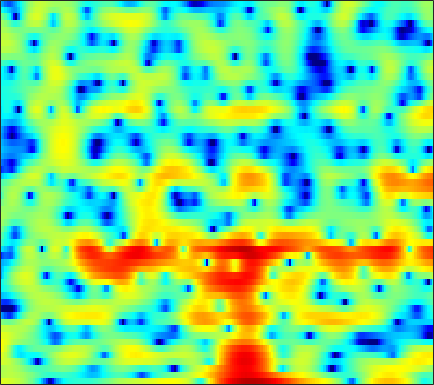

Source data for this figure (header and first rows):
4.0813, 3.9958, 3.8671, 3.7093, 3.5764, 3.3795, 3.14, 2.9261, 2.6014, 2.2331, 1.7714, 1.3618, 0.74023, -0.0098617, -0.67039, -1.7143, -2.9688, -4.0835, -5.8729, -8.2262, -11.332, -14.538, -20.3, -20.353
1.994, 2.169, 2.336, 2.427, 2.45, 2.422, 2.325, 2.208, 1.997, 1.726, 1.391, 1.107, 0.6828, 0.214, -0.1623, -0.6885, -1.234, -1.644, -2.17, -2.653, -3.051, -3.284, -3.498, -3.585
1.69, 1.959, 2.183, 2.267, 2.252, 2.129, 1.9, 1.66, 1.264, 0.7942, 0.2599, -0.1754, -0.7719, -1.343, -1.741, -2.197, -2.519, -2.657, -2.695, -2.578, -2.354, -2.124, -1.785, -1.436
3.532, 3.481, 3.276, 2.938, 2.601, 2.052, 1.4, 0.8401, 0.003252, -0.9296, -2.009, -2.949, -4.449, -6.378, -8.261, -11.84, -17.52, -20.79, -14.52, -9.646, -6.402, -4.593, -2.704, -1.227
4.294, 3.741, 2.778, 1.542, 0.4122, -1.336, -3.296, -4.75, -6.237, -6.77, -6.521, -6.141, -5.7, -5.46, -5.393, -5.396, -5.276, -5.015, -4.39, -3.491, -2.444, -1.642, -0.6153, 0.3254
5.43, 4.763, 3.64, 2.225, 0.9588, -1.018, -3.229, -4.801, -6.099, -5.959, -4.923, -4.046, -3.052, -2.318, -1.906, -1.536, -1.311, -1.202, -1.114, -1.055, -1.019, -0.9878, -0.9213, -0.8254
5.372, 4.985, 4.391, 3.739, 3.227, 2.54, 1.892, 1.455, 0.96, 0.5743, 0.2831, 0.09589, -0.1323, -0.3839, -0.6042, -0.9738, -1.451, -1.898, -2.619, -3.518, -4.655, -5.681, -7.317, -9.262
4.53, 4.304, 3.98, 3.63, 3.369, 3.018, 2.661, 2.398, 2.049, 1.698, 1.324, 1.021, 0.5701, 0.04063, -0.4052, -1.091, -1.89, -2.577, -3.61, -4.812, -6.188, -7.334, -9.049, -10.92
3.282, 3.088, 2.852, 2.652, 2.53, 2.402, 2.313, 2.254, 2.181, 2.079, 1.913, 1.737, 1.411, 0.9386, 0.4821, -0.2885, -1.24, -2.091, -3.373, -4.779, -6.177, -7.099, -7.91, -8.08
0.3083, -0.103, -0.5224, -0.75, -0.7568, -0.5098, -0.04075, 0.4144, 1.067, 1.671, 2.169, 2.441, 2.638, 2.594, 2.402, 1.875, 1.007, 0.08469, -1.594, -3.978, -7.627, -12.01, -22.36, -12.99
-9.4, -10.93, -12.92, -14.46, -14.73, -13.48, -10.7, -8.482, -5.77, -3.516, -1.703, -0.6103, 0.5049, 1.285, 1.656, 1.878, 1.831, 1.635, 1.193, 0.6259, 0.04405, -0.2772, -0.4193, -0.1401
-21, -27.36, -44.24, -30.12, -28.12, -25.16, -19.22, -15.14, -10.87, -7.58, -4.997, -3.43, -1.784, -0.5355, 0.2024, 0.9378, 1.442, 1.692, 1.891, 1.996, 2.053, 2.09, 2.152, 2.261
-13.94, -14.61, -14.85, -14.38, -13.6, -12.18, -10.39, -8.949, -7.008, -5.148, -3.463, -2.352, -1.066, -0.001768, 0.6372, 1.327, 1.838, 2.127, 2.4, 2.558, 2.636, 2.645, 2.609, 2.53
-8.462, -8.113, -7.576, -6.904, -6.311, -5.392, -4.39, -3.606, -2.564, -1.544, -0.5731, 0.05839, 0.7874, 1.384, 1.736, 2.093, 2.314, 2.402, 2.44, 2.393, 2.274, 2.149, 1.932, 1.648
-5.733, -5.069, -4.194, -3.292, -2.631, -1.731, -0.8765, -0.2749, 0.4914, 1.167, 1.711, 2.044, 2.37, 2.535, 2.56, 2.459, 2.213, 1.944, 1.506, 1.038, 0.5874, 0.2827, -0.05584, -0.3889
-5.435, -4.478, -3.135, -1.84, -0.934, 0.1548, 1.135, 1.782, 2.506, 3.068, 3.438, 3.608, 3.656, 3.468, 3.156, 2.49, 1.532, 0.602, -0.9079, -2.593, -4.078, -4.698, -4.637, -3.95
-9.108, -6.754, -4.313, -2.376, -1.161, 0.2251, 1.378, 2.124, 2.928, 3.527, 3.944, 4.099, 4.067, 3.772, 3.358, 2.474, 1.151, -0.196, -2.695, -6.485, -12.57, -16.2, -10.47, -6.342
-8.689, -7.445, -5.858, -4.339, -3.289, -1.992, -0.8071, 0.0007436, 0.9482, 1.71, 2.303, 2.591, 2.77, 2.733, 2.531, 2.072, 1.368, 0.7348, -0.2175, -1.167, -1.89, -2.153, -2.082, -1.632
-9.139, -8.951, -8.278, -7.473, -6.687, -5.49, -4.067, -3.047, -1.685, -0.4398, 0.5244, 1.073, 1.607, 1.859, 1.876, 1.722, 1.422, 1.123, 0.7679, 0.4957, 0.3747, 0.3615, 0.4584, 0.6534
-15.08, -13.02, -12.1, -12.55, -13.1, -12.21, -8.922, -6.209, -3.241, -0.9606, 0.6604, 1.528, 2.273, 2.551, 2.515, 2.106, 1.413, 0.7464, -0.02412, -0.3231, 0.01226, 0.6066, 1.461, 2.151
-6.737, -7.199, -8.152, -9.649, -10.87, -10.6, -7.7, -5.261, -2.448, -0.3368, 1.291, 2.221, 2.946, 3.136, 2.883, 1.952, 0.09141, -2.209, -8.098, -27.22, -6.718, -2.331, 1.034, 2.936
-2.547, -3.53, -4.708, -5.683, -6.216, -6.582, -6.406, -5.877, -4.702, -3.345, -2.051, -1.161, -0.2842, 0.2727, 0.4295, 0.2899, -0.2011, -0.6865, -1.29, -1.407, -0.8006, 0.003596, 1.112, 2.05
-1.212, -2.379, -4.158, -6.211, -8.038, -10.86, -13.37, -13.44, -10.71, -7.598, -5.063, -3.606, -2.068, -0.9246, -0.2843, 0.3204, 0.7017, 0.9028, 1.133, 1.359, 1.611, 1.823, 2.096, 2.341
0.2743, -0.7839, -2.423, -4.394, -6.138, -8.799, -11.1, -11.26, -9.126, -6.492, -4.265, -2.916, -1.446, -0.3215, 0.3489, 1.056, 1.593, 1.892, 2.186, 2.379, 2.488, 2.499, 2.45, 2.3
1.492, 0.8497, -0.03068, -0.9292, -1.566, -2.27, -2.692, -2.767, -2.56, -2.043, -1.383, -0.8514, -0.155, 0.4661, 0.8818, 1.345, 1.726, 1.94, 2.126, 2.197, 2.146, 2.019, 1.714, 1.229
1.759, 1.461, 1.067, 0.691, 0.4362, 0.1427, -0.07913, -0.1829, -0.2485, -0.2281, -0.1316, -0.01734, 0.1813, 0.4227, 0.6207, 0.8898, 1.127, 1.284, 1.429, 1.471, 1.381, 1.213, 0.8189, 0.2157
1.166, 1.183, 1.204, 1.208, 1.175, 1.071, 0.896, 0.7184, 0.4456, 0.1187, -0.2086, -0.4294, -0.6406, -0.6838, -0.5952, -0.317, 0.06432, 0.3673, 0.733, 0.9927, 1.098, 1.056, 0.8327, 0.4024
-0.688, 0.02098, 0.823, 1.382, 1.632, 1.748, 1.613, 1.334, 0.7155, -0.1891, -1.395, -2.449, -3.841, -4.666, -4.504, -3.401, -1.921, -0.9041, 0.1947, 0.9767, 1.462, 1.646, 1.685, 1.495
-3.021, -1.242, 0.3762, 1.41, 1.899, 2.217, 2.179, 1.917, 1.184, -0.04168, -2.001, -4.172, -8.861, -18.15, -14.59, -7.106, -3.287, -1.453, 0.1771, 1.173, 1.751, 1.96, 2.022, 1.89
-1.525, -0.7968, 0.1002, 0.8442, 1.285, 1.692, 1.874, 1.854, 1.628, 1.141, 0.4291, -0.2144, -1.032, -1.475, -1.414, -0.8841, -0.1288, 0.3641, 0.7907, 0.9251, 0.7618, 0.5152, 0.1075, -0.2477
-2.163, -1.925, -1.42, -0.8333, -0.3786, 0.2164, 0.765, 1.123, 1.539, 1.847, 2.075, 2.189, 2.317, 2.4, 2.456, 2.474, 2.367, 2.139, 1.558, 0.5541, -1.024, -2.618, -5.124, -6.839
-8.376, -7.409, -6.275, -5.373, -4.786, -3.933, -2.887, -1.981, -0.767, 0.4093, 1.419, 2.071, 2.764, 3.264, 3.509, 3.662, 3.556, 3.292, 2.617, 1.456, -0.3351, -2.248, -5.623, -8.285
-14.97, -13.52, -12.96, -13.71, -14.94, -15.83, -13.17, -10.25, -6.981, -4.443, -2.524, -1.374, -0.1658, 0.7719, 1.3, 1.825, 2.147, 2.259, 2.229, 2.002, 1.64, 1.325, 0.9734, 0.8684
-11.45, -12.14, -13.35, -15.16, -16.87, -18.17, -16.02, -13.41, -10.37, -8.036, -6.234, -5.147, -3.969, -2.967, -2.3, -1.486, -0.7143, -0.18, 0.4771, 1.067, 1.576, 1.92, 2.341, 2.741
-9.015, -9.584, -10.32, -10.95, -11.28, -11.4, -11.1, -10.67, -9.952, -9.203, -8.58, -8.216, -7.805, -7.391, -6.913, -5.959, -4.672, -3.56, -2.049, -0.6307, 0.6239, 1.45, 2.404, 3.195
-8.031, -8.534, -9.171, -9.72, -10.03, -10.29, -10.38, -10.39, -10.37, -10.46, -10.83, -11.41, -12.76, -15.03, -16.91, -15.78, -11.26, -8.19, -4.921, -2.388, -0.3703, 0.8634, 2.221, 3.302
-8.624, -9.377, -10.45, -11.47, -12.11, -12.6, -12.62, -12.37, -11.93, -11.61, -11.58, -11.85, -12.7, -14.02, -14.79, -13.69, -10.41, -7.808, -4.81, -2.365, -0.3951, 0.8407, 2.207, 3.304
-9.679, -10.98, -13.24, -16.29, -19.2, -22.14, -19.8, -17.05, -14.22, -12.18, -10.72, -9.895, -9.01, -8.196, -7.498, -6.368, -4.985, -3.85, -2.316, -0.8578, 0.462, 1.35, 2.383, 3.244
-9.124, -10.31, -12.28, -14.74, -16.73, -18.27, -16.94, -14.96, -12.43, -10.33, -8.587, -7.458, -6.107, -4.911, -4.072, -3.006, -1.98, -1.256, -0.348, 0.4838, 1.242, 1.752, 2.38, 2.95
-7.35, -7.846, -8.545, -9.216, -9.62, -9.878, -9.664, -9.214, -8.28, -7.09, -5.774, -4.763, -3.439, -2.215, -1.399, -0.4611, 0.288, 0.7234, 1.138, 1.382, 1.488, 1.53, 1.629, 1.879
-6.209, -5.947, -5.795, -5.948, -6.227, -6.73, -7.272, -7.508, -7.267, -6.134, -4.381, -2.963, -1.207, 0.3173, 1.235, 2.171, 2.722, 2.886, 2.737, 2.122, 0.9936, -0.1368, -1.75, -2.413
-6.343, -5.203, -4.51, -4.557, -5.064, -6.515, -9.337, -13.2, -24.12, -12.67, -6.316, -3.31, -0.465, 1.536, 2.637, 3.636, 4.156, 4.219, 3.832, 2.811, 0.9739, -1.204, -5.783, -10.08
-5.559, -5.016, -4.619, -4.594, -4.834, -5.49, -6.367, -6.976, -7.152, -6.038, -4.099, -2.577, -0.7693, 0.7021, 1.566, 2.404, 2.907, 3.065, 2.993, 2.618, 2.001, 1.442, 0.771, 0.4495
-4.777, -4.586, -4.347, -4.19, -4.126, -4.064, -3.975, -3.845, -3.489, -2.946, -2.207, -1.585, -0.74, 0.03237, 0.5429, 1.117, 1.549, 1.789, 2.003, 2.109, 2.114, 2.088, 2.033, 1.964
-4.651, -4.453, -4.205, -3.979, -3.803, -3.541, -3.251, -2.989, -2.584, -2.141, -1.701, -1.383, -0.9798, -0.6241, -0.3725, -0.04376, 0.3074, 0.5932, 1.005, 1.427, 1.827, 2.092, 2.369, 2.543
-5.104, -4.905, -4.774, -4.673, -4.55, -4.264, -3.8, -3.368, -2.792, -2.252, -1.866, -1.707, -1.692, -1.842, -2.03, -2.241, -2.178, -1.837, -1.011, 0.05618, 1.149, 1.868, 2.646, 3.191
-5.849, -5.948, -6.572, -7.575, -8.252, -8.265, -6.954, -5.631, -4.014, -2.862, -2.217, -2.089, -2.451, -3.511, -4.896, -7.752, -11.11, -10.46, -6.09, -2.426, 0.1626, 1.595, 2.992, 3.91
-5.384, -5.838, -7.412, -10.75, -15.54, -20.46, -11.35, -7.654, -4.635, -2.881, -1.965, -1.724, -1.939, -2.805, -3.885, -5.765, -7.283, -6.82, -4.292, -1.531, 0.6954, 1.996, 3.276, 4.113
-2.633, -2.787, -3.295, -3.951, -4.346, -4.404, -3.786, -3.09, -2.163, -1.425, -0.9937, -0.8775, -0.936, -1.165, -1.374, -1.532, -1.444, -1.128, -0.3835, 0.583, 1.582, 2.257, 2.965, 3.397
0.3326, 0.3394, 0.2597, 0.1397, 0.05592, -0.02159, -0.06309, -0.07552, -0.1054, -0.2286, -0.4733, -0.7469, -1.186, -1.599, -1.83, -1.938, -1.716, -1.349, -0.6358, 0.1901, 0.9984, 1.524, 2.053, 2.321
2.277, 2.313, 2.297, 2.198, 2.079, 1.861, 1.556, 1.261, 0.7488, 0.04942, -0.873, -1.729, -3.132, -4.791, -6.015, -7.019, -6.502, -5.328, -3.498, -1.842, -0.5019, 0.2738, 1.021, 1.448
2.909, 2.953, 2.923, 2.789, 2.623, 2.313, 1.901, 1.501, 0.8143, -0.08347, -1.291, -2.473, -4.614, -7.82, -11.62, -20.93, -14.99, -9.835, -5.832, -3.31, -1.601, -0.6792, 0.1917, 0.7408
2.529, 2.546, 2.45, 2.254, 2.05, 1.712, 1.317, 0.9822, 0.477, -0.1197, -0.8559, -1.526, -2.554, -3.669, -4.42, -5.004, -4.782, -4.168, -3.13, -2.122, -1.321, -0.851, -0.388, -0.06566
1.989, 1.868, 1.567, 1.148, 0.7956, 0.3367, -0.05148, -0.2451, -0.3704, -0.3899, -0.3498, -0.3246, -0.3185, -0.3549, -0.3785, -0.3722, -0.3327, -0.2875, -0.2555, -0.3235, -0.5365, -0.7942, -1.204, -1.537
1.619, 1.206, 0.4298, -0.6122, -1.526, -2.778, -3.709, -3.881, -3.264, -2.051, -0.7339, 0.1673, 1.147, 1.882, 2.273, 2.605, 2.704, 2.612, 2.253, 1.538, 0.3875, -0.865, -3.191, -6.266
-0.2751, -0.9753, -2.244, -4.011, -5.824, -9.485, -16.93, -26.67, -11.93, -6.187, -2.728, -0.8755, 0.9751, 2.308, 3.023, 3.643, 3.925, 3.911, 3.571, 2.834, 1.613, 0.319, -2.046, -5.079
-4.404, -5.212, -6.408, -7.652, -8.598, -9.728, -10.29, -9.966, -8.347, -5.97, -3.603, -2.04, -0.2871, 1.096, 1.899, 2.664, 3.114, 3.257, 3.19, 2.863, 2.304, 1.775, 1.017, 0.3682
-8.838, -10.14, -11.89, -13.05, -13.14, -12.2, -10.56, -9.172, -7.223, -5.256, -3.418, -2.146, -0.6433, 0.5956, 1.349, 2.126, 2.636, 2.857, 2.964, 2.873, 2.64, 2.4, 2.053, 1.725
